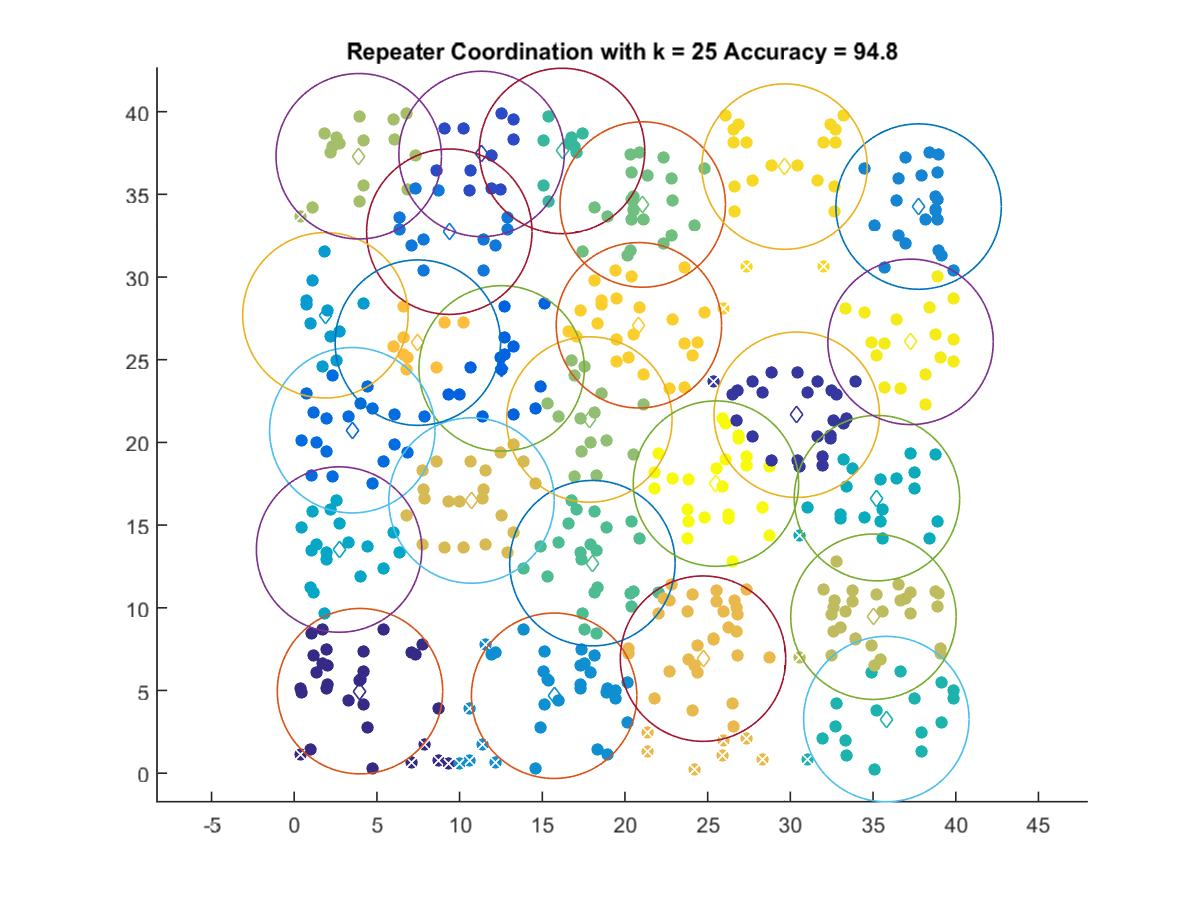

Data behind this chart, as committed beside it:
3.9773, 4.9602
30.38, 21.68
11.33, 37.44
12.54, 24.48
3.512, 20.74
9.378, 32.74
37.75, 34.26
15.72, 4.681
1.886, 27.69
2.713, 13.52
35.23, 16.63
35.8, 3.273
16.2, 37.62
18.03, 12.7
21.07, 34.38
17.85, 21.39
3.902, 37.3
35.02, 9.46
10.72, 16.49
24.72, 6.926
7.476, 26.03
20.84, 27.08
29.65, 36.68
37.27, 26.08
25.5, 17.51
